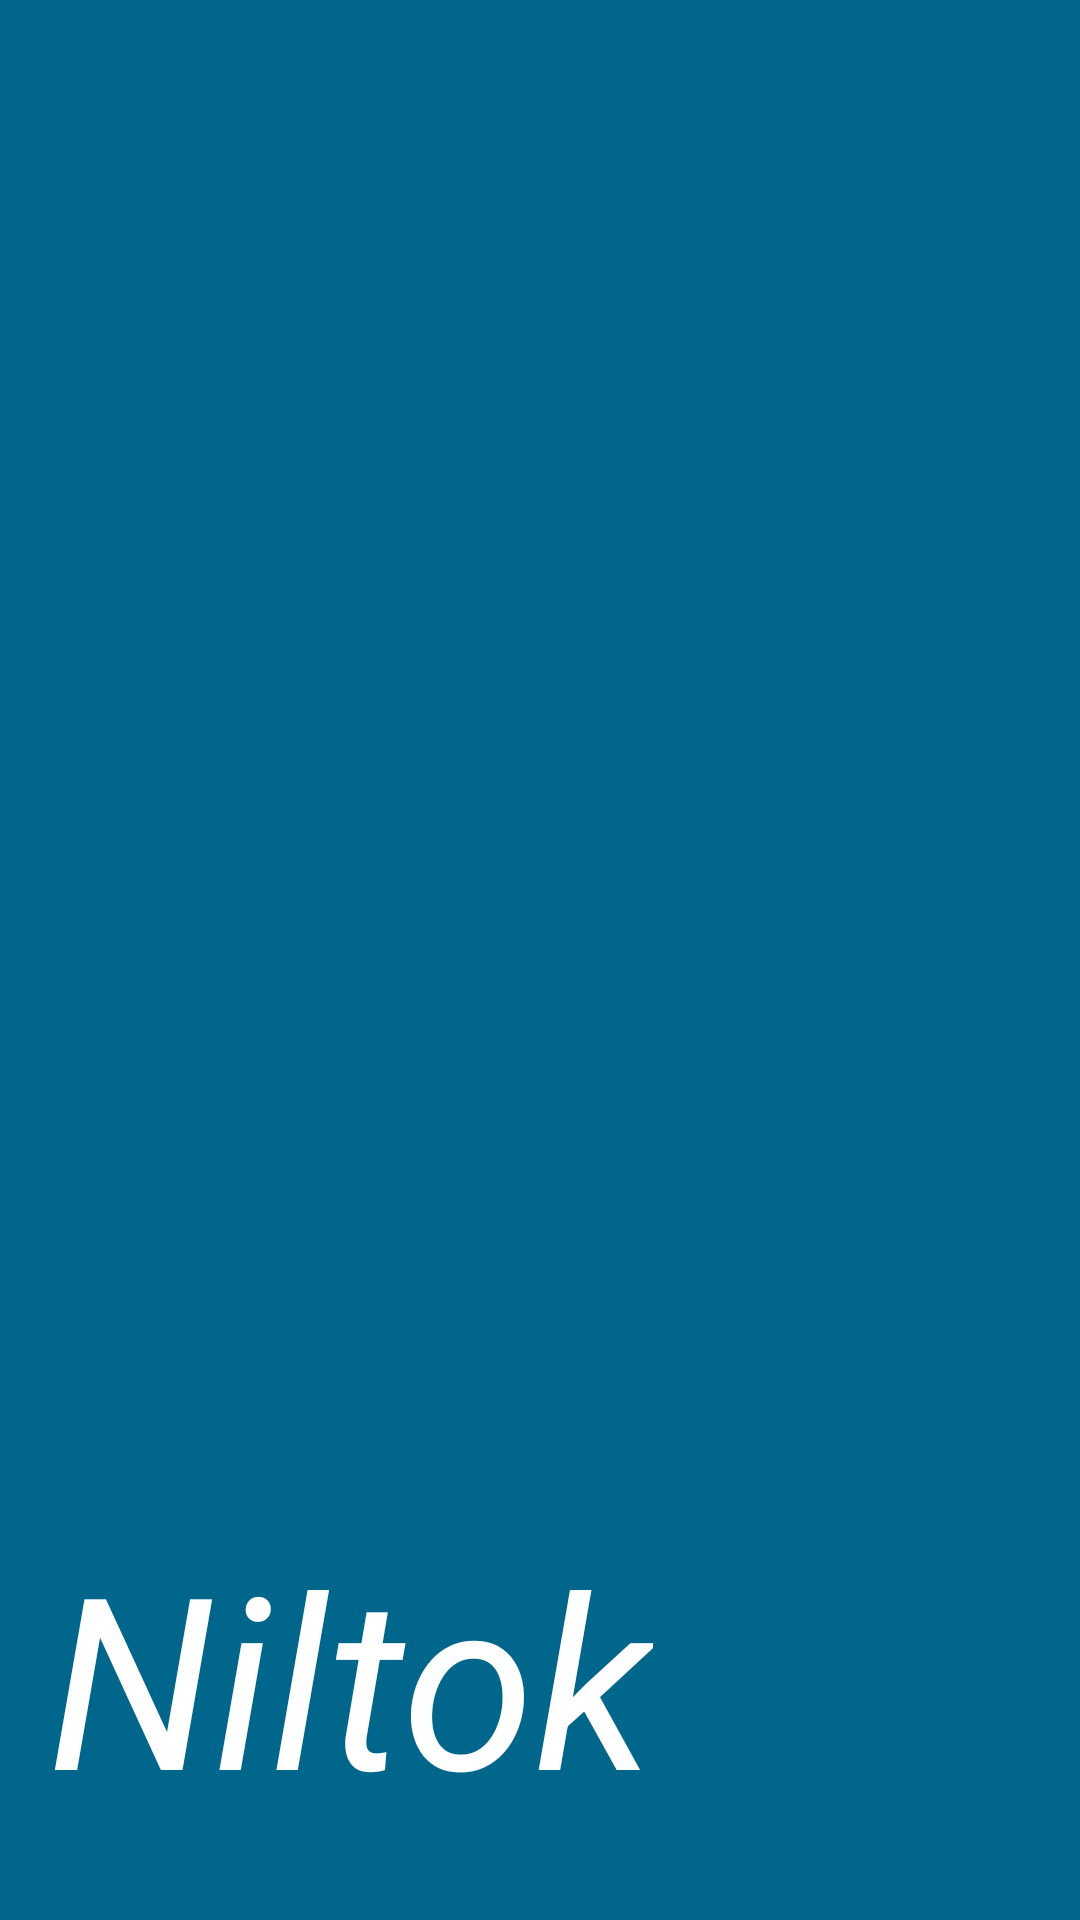

Here is an Android app screen rendered from its layout file. Give the layout XML and the strings, colors and styles it references.
<!-- AndroidManifest.xml: application theme Theme.Niltok -->
<!-- res/layout/nav_header.xml -->
<?xml version="1.0" encoding="utf-8"?>
<LinearLayout
    xmlns:android="http://schemas.android.com/apk/res/android"
    android:layout_width="match_parent"
    android:layout_height="176dp"
    android:gravity="bottom"
    android:padding="16dp"
    android:background="@color/material_dynamic_primary40">

    <TextView
        android:layout_width="wrap_content"
        android:layout_height="wrap_content"
        android:text="@string/niltok"
        android:textColor="@color/white"
        android:textStyle="italic"
        android:textSize="80sp"
        android:layout_marginBottom="6dp"/>


</LinearLayout>
<!-- resources referenced by this layout -->
<resources>
  <string name="niltok">Niltok</string>
  <style name="Theme.Niltok" parent="Base.Theme.Niltok" />
  <style name="Base.Theme.Niltok" parent="Theme.Material3.DayNight.NoActionBar">
          
          
      </style>
  <!-- not gathered from this repository: default colours our renderer supplied (Android Studio template values) -->
  <color name="white">#FFFFFFFF</color>
</resources>
